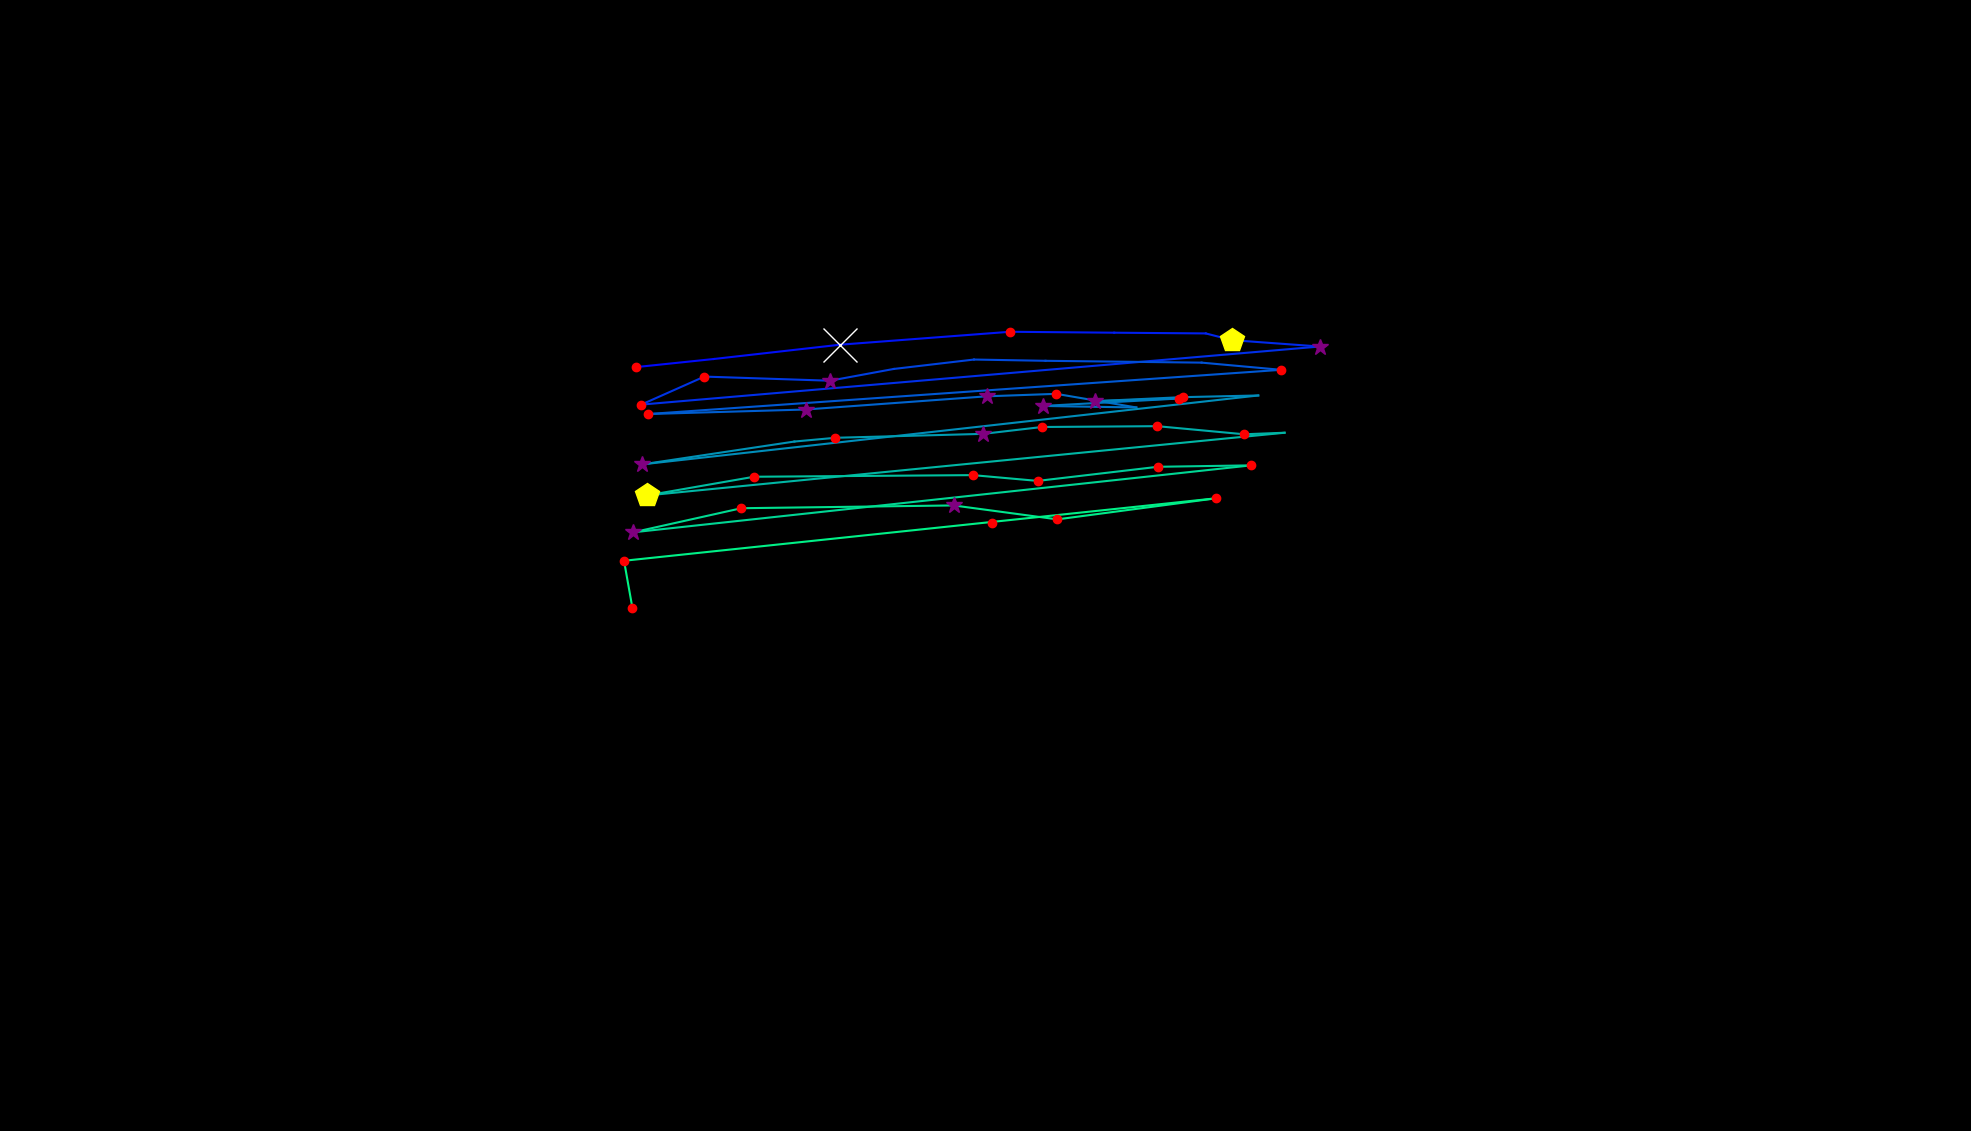

The table this chart was drawn from, first rows:
, fixation_id, timestamp, avg_gaze_x, avg_gaze_y, duration
0, 0.0, 108.4, 1288, 789.5, 132.5
1, 22.0, 6061, 1034, 1012, 72.3
2, 27.0, 7483, 825.9, 992.1, 216.9
3, 28.0, 7736, 927, 1003, 108.4
4, 29.0, 7892, 1091, 1021, 554.3
5, 30.0, 8567, 1312, 1038, 192.8
6, 31.0, 8784, 1447, 1037, 96.39
7, 32.0, 9001, 1566, 1036, 84.35
8, 33.0, 9242, 1600, 1027, 409.7
9, 34.0, 9676, 1714, 1019, 301.2
10, 35.0, 10085, 832.9, 943.4, 241
11, 36.0, 10652, 914.8, 979.8, 120.5
12, 37.0, 10808, 1078, 974.4, 313.3
13, 38.0, 11146, 1161, 989.7, 108.4
14, 39.0, 11278, 1265, 1002, 96.39
15, 40.0, 11543, 1358, 1000, 96.39
16, 41.0, 11784, 1561, 997.9, 96.39
17, 42.0, 12037, 1664, 988.5, 192.8
18, 43.0, 12351, 841.4, 931.1, 192.8
19, 44.0, 12616, 1046, 937, 313.3
20, 45.0, 13049, 1281, 954.1, 313.3
21, 46.0, 13435, 1372, 957.3, 144.6
22, 47.0, 13748, 1476, 939.7, 108.4
23, 48.0, 13881, 1354, 941.6, 277.1
24, 49.0, 14230, 1531, 951.3, 156.6
25, 50.0, 14411, 1422, 947.8, 325.3
26, 51.0, 14785, 1536, 953, 180.7
27, 52.0, 15013, 1634, 955.2, 108.4
28, 53.0, 15230, 834.4, 865.8, 301.2
29, 54.0, 15881, 1032, 895.4, 96.39
30, 55.0, 16002, 1085, 900.3, 216.9
31, 56.0, 16291, 1277, 905.4, 265.1
32, 57.0, 16580, 1353, 914.3, 180.7
33, 58.0, 16785, 1503, 915.4, 204.8
34, 59.0, 17038, 1616, 904.8, 168.7
35, 60.0, 17243, 1668, 906.8, 0.0
36, 61.0, 17532, 840.4, 825.4, 530.2
37, 62.0, 18098, 979.3, 849.7, 241
38, 63.0, 18689, 1264, 851.8, 241
39, 64.0, 18978, 1348, 844.3, 156.6
40, 65.0, 19219, 1504, 862.6, 192.8
41, 66.0, 19448, 1625, 864.5, 168.7
42, 67.0, 19713, 822.4, 777.5, 397.6
43, 68.0, 20147, 962.8, 808.8, 144.6
44, 69.0, 20604, 1238, 812.4, 253
45, 70.0, 21002, 1373, 794.3, 216.9
46, 71.0, 21315, 1580, 821.7, 168.7
47, 72.0, 21689, 810.4, 740.6, 216.9
48, 73.0, 21930, 821.3, 679.1, 168.7
